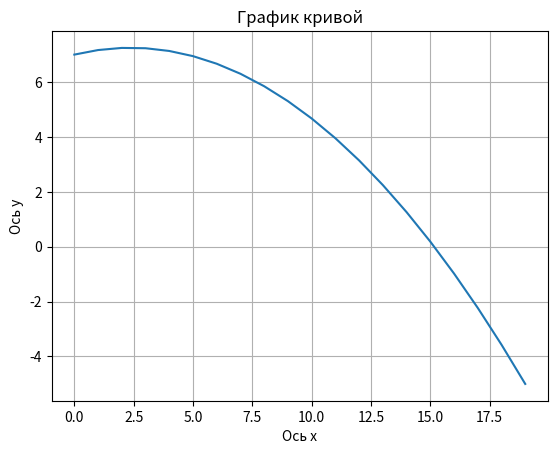

Write Python code to recreate this figure.
import matplotlib.pyplot as plt
import numpy as np

x = np.linspace(1, 5, 20)
y = np.linspace(1, 5, 20)

f = x**2 - 3*x*y +y**2 + x + 2*y + 5

ax = plt.subplot()
ax.set_title('График кривой')
ax.set_xlabel('Ось x')
ax.set_ylabel('Ось y')
ax.plot(f)

plt.grid()
plt.show()



